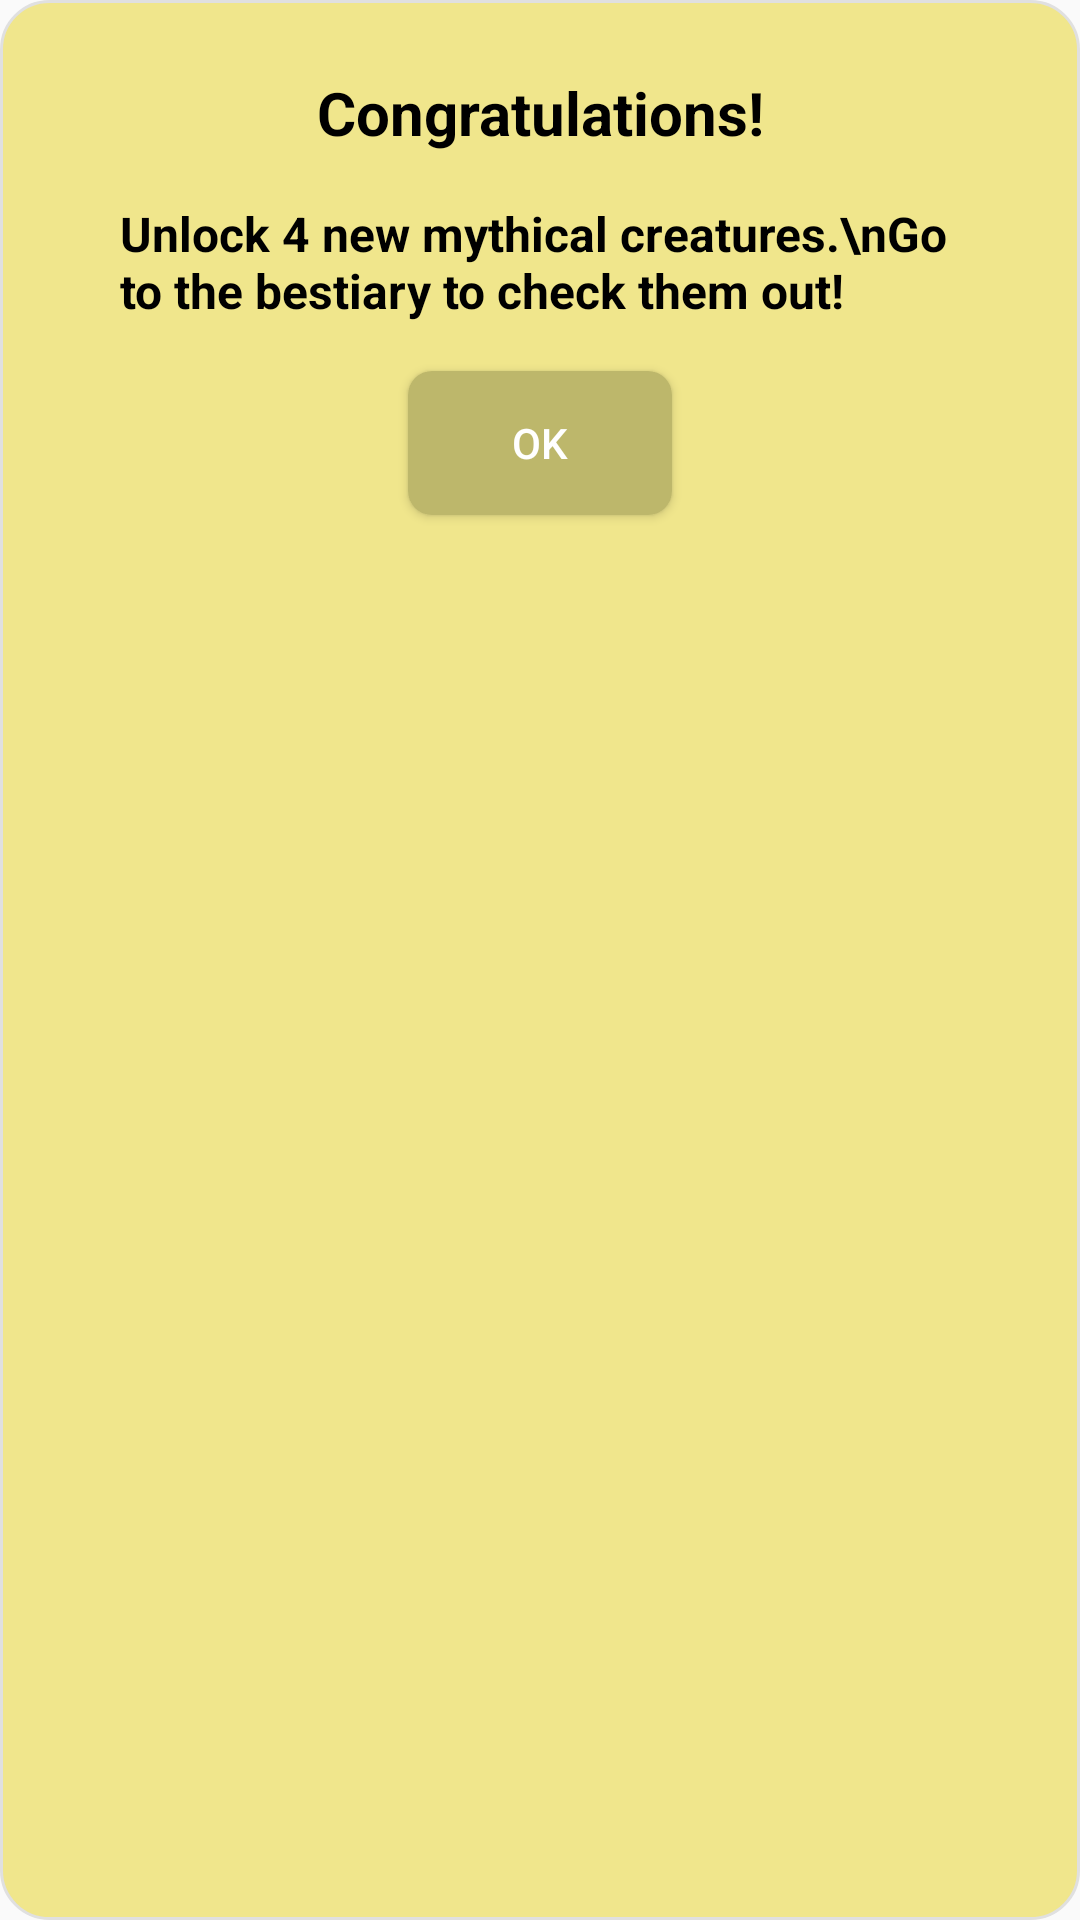

Android layout source for this screen:
<!-- AndroidManifest.xml: application theme Theme.DavidDeer -->
<!-- res/layout/dialog_level_complete.xml -->
<?xml version="1.0" encoding="utf-8"?>

<LinearLayout
    xmlns:android="http://schemas.android.com/apk/res/android"
    android:orientation="vertical"
    android:padding="24dp"
    android:layout_width="match_parent"
    android:layout_height="wrap_content"
    android:background="@drawable/dialog_rounded_background">

    <TextView
        android:id="@+id/dialogTitle"
        android:text="Congratulations!"
        android:textSize="20sp"
        android:textColor="#000000"
        android:textStyle="bold"
        android:layout_width="match_parent"
        android:layout_height="wrap_content"
        android:gravity="center"/>

    <TextView
        android:id="@+id/dialogMessage"
        android:text="Unlock 4 new mythical creatures.\nGo to the bestiary to check them out!"
        android:textSize="16sp"
        android:textColor="#000000"
        android:textStyle="bold"
        android:padding="16dp"
        android:layout_width="match_parent"
        android:layout_height="wrap_content" />

    
    <Button
        android:id="@+id/btnOK"
        android:text="OK"
        android:textColor="#ffffff"
        android:background="@drawable/button_rounded_background"
        android:paddingHorizontal="24dp"
        android:paddingVertical="10dp"
        android:layout_width="wrap_content"
        android:layout_height="wrap_content"
        android:layout_gravity="center_horizontal" />
</LinearLayout>
<!-- resources referenced by this layout -->
<resources>
  <!-- drawable button_rounded_background (drawable) -->
  <shape xmlns:android="http://schemas.android.com/apk/res/android"
      android:shape="rectangle">
      <solid android:color="#BDB76B" /> 
      <corners android:radius="8dp" /> 
  </shape>
  <!-- drawable dialog_rounded_background (drawable) -->
  <shape xmlns:android="http://schemas.android.com/apk/res/android"
      android:shape="rectangle">
      <solid android:color="#F0E68C" /> 
      <corners android:radius="16dp" /> 
      <stroke
          android:width="1dp"
          android:color="#E0E0E0" /> 
  </shape>
  <style name="Theme.DavidDeer" parent="Theme.AppCompat.Light.NoActionBar" />
</resources>
